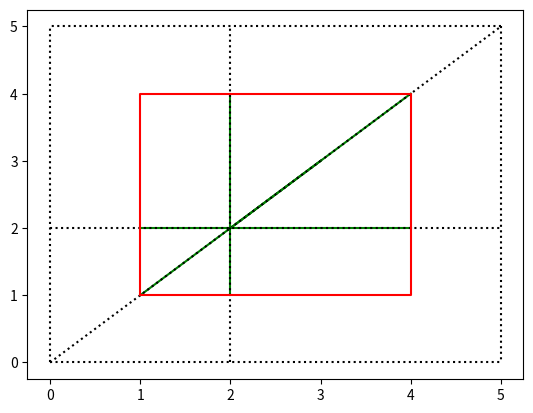

Recreate this plot in Python.
import matplotlib.pyplot as plt

INSIDE, LEFT, RIGHT, BOTTOM, TOP = 0, 1, 2, 4, 8

def compute_outcode(x, y, xmin, ymin, xmax, ymax):
    code = INSIDE
    if x < xmin:
        code |= LEFT
    elif x > xmax:
        code |= RIGHT
    if y < ymin:
        code |= BOTTOM
    elif y > ymax:
        code |= TOP
    return code

def cohen_sutherland(x0, y0, x1, y1, xmin, ymin, xmax, ymax):
    outcode0 = compute_outcode(x0, y0, xmin, ymin, xmax, ymax)
    outcode1 = compute_outcode(x1, y1, xmin, ymin, xmax, ymax)
    while True:
        if not (outcode0 | outcode1):
            return x0, y0, x1, y1
        elif outcode0 & outcode1:
            return None
        else:
            if outcode0:
                x, y, outcode = x0, y0, outcode0
            else:
                x, y, outcode = x1, y1, outcode1
            if outcode & TOP:
                x += (x1 - x0) * (ymax - y) / (y1 - y0)
                y = ymax
            elif outcode & BOTTOM:
                x += (x1 - x0) * (ymin - y) / (y1 - y0)
                y = ymin
            elif outcode & RIGHT:
                y += (y1 - y0) * (xmax - x) / (x1 - x0)
                x = xmax
            elif outcode & LEFT:
                y += (y1 - y0) * (xmin - x) / (x1 - x0)
                x = xmin
            if outcode == outcode0:
                x0, y0 = x, y
                outcode0 = compute_outcode(x0, y0, xmin, ymin, xmax, ymax)
            else:
                x1, y1 = x, y
                outcode1 = compute_outcode(x1, y1, xmin, ymin, xmax, ymax)

# def draw_line(x0, y0, x1, y1, color='k'):
#     plt.plot([x0, x1], [y0, y1], color=color)

def draw_line(x0, y0, x1, y1, color='k', linestyle='-'):
    plt.plot([x0, x1], [y0, y1], color=color, linestyle=linestyle)

def draw_rect(xmin, ymin, xmax, ymax):
    plt.plot([xmin, xmax, xmax, xmin, xmin], [ymin, ymin, ymax, ymax, ymin], 'r')

xmin, ymin, xmax, ymax = 1, 1, 4, 4
lines = [(0, 0, 5, 5), (2, 2, 3, 3), (0, 2, 5, 2), (2, 0, 2, 5), (0, 0, 5, 0), (0, 0, 0, 5), (5, 5, 0, 5), (5, 5, 5, 0)]

for line in lines:
    result = cohen_sutherland(*line, xmin, ymin, xmax, ymax)
    if result:
        draw_line(*result, color='g', linestyle='-')  # solid blue line
    draw_line(*line, color='k', linestyle=':')  # dotted black line
#         draw_line(*result, 'g')
#     draw_line(*line, 'k:')
draw_rect(xmin, ymin, xmax, ymax)
plt.show()
